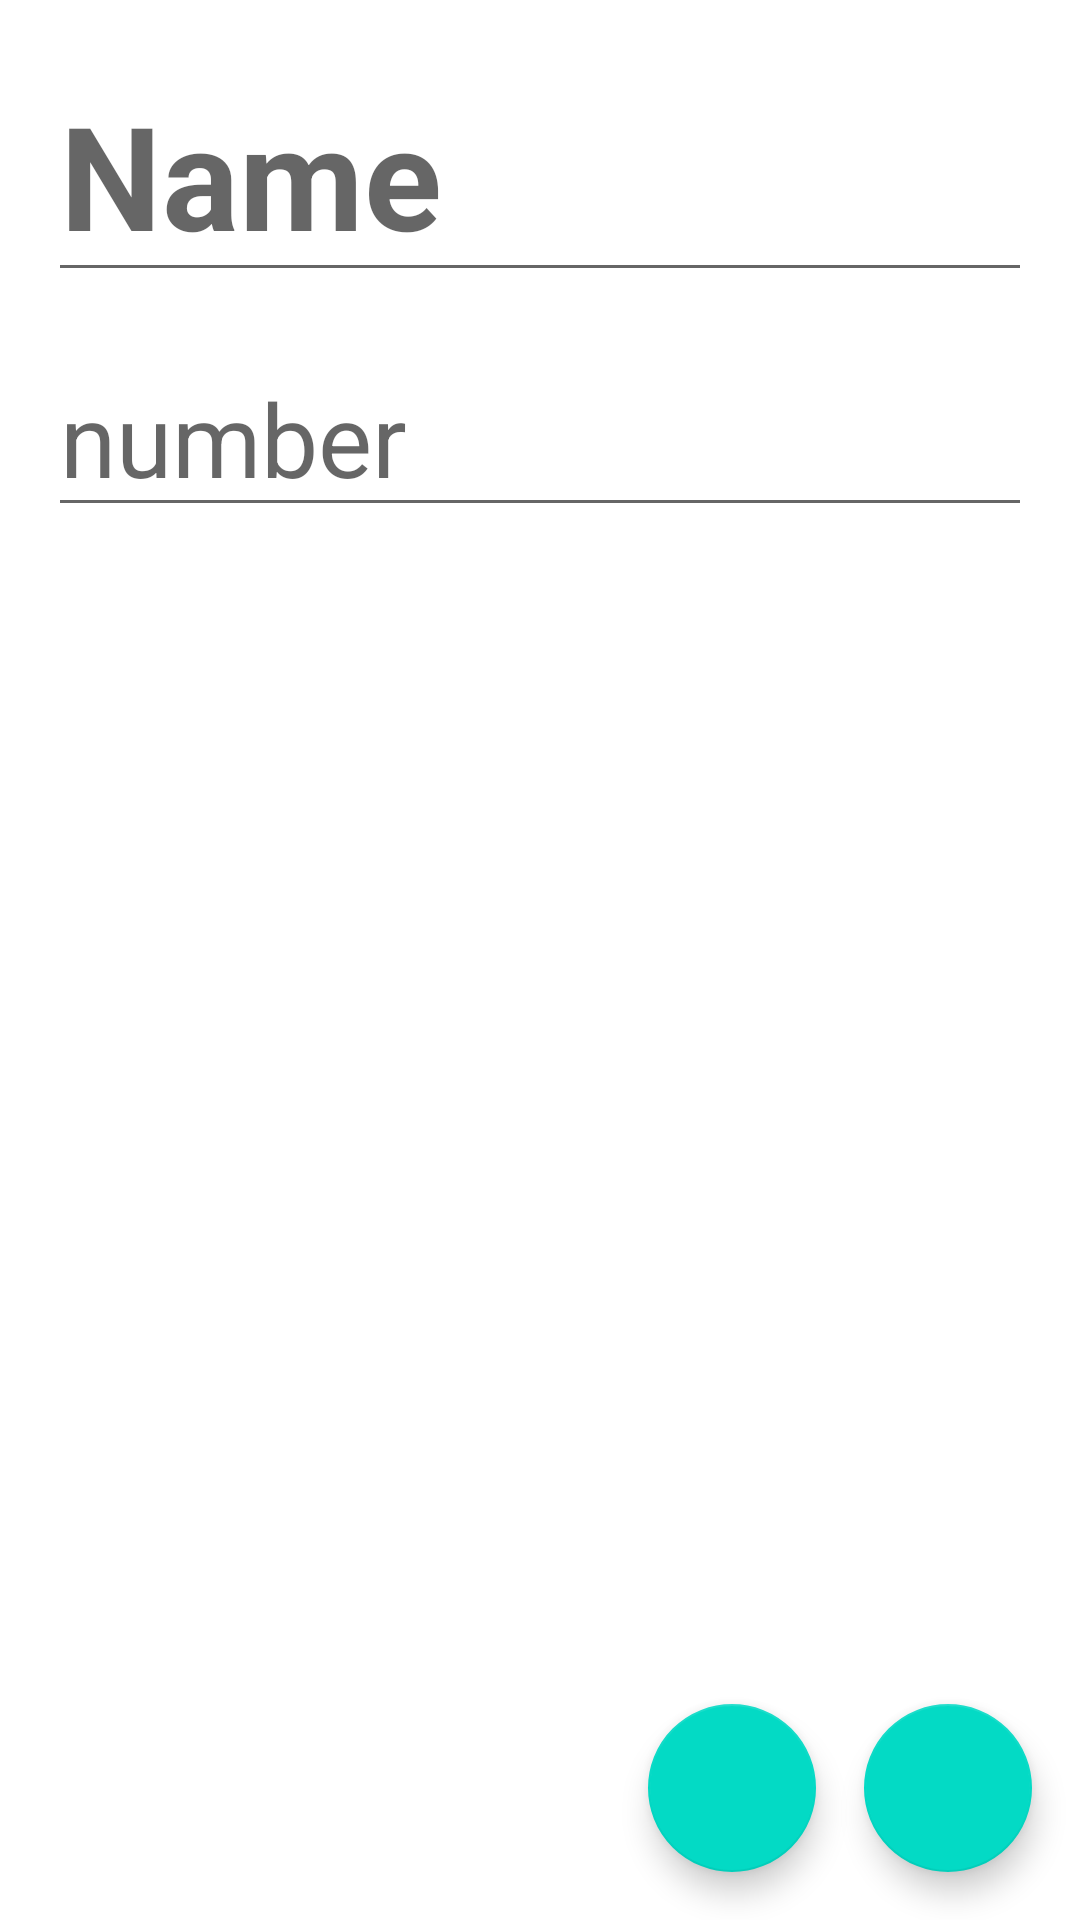

Produce the Android XML layout that renders to this screen, including the resource entries it uses.
<!-- AndroidManifest.xml: application theme Theme.Grupo2 -->
<!-- res/layout/activity_contact_detail.xml -->
<?xml version="1.0" encoding="utf-8"?>
<androidx.constraintlayout.widget.ConstraintLayout xmlns:android="http://schemas.android.com/apk/res/android"
    xmlns:app="http://schemas.android.com/apk/res-auto"
    xmlns:tools="http://schemas.android.com/tools"
    android:layout_width="match_parent"
    android:layout_height="match_parent"
    tools:context=".ContactDetailActivity">

    <EditText
        android:id="@+id/editTextDetailName"
        android:layout_width="0dp"
        android:layout_height="wrap_content"
        android:layout_marginStart="16dp"
        android:layout_marginTop="16dp"
        android:layout_marginEnd="16dp"
        android:hint="Name"
        android:textSize="48sp"
        android:textStyle="bold"
        app:layout_constraintEnd_toEndOf="parent"
        app:layout_constraintStart_toStartOf="parent"
        app:layout_constraintTop_toTopOf="parent" />

    <EditText
        android:id="@+id/editTextDetailContact"
        android:layout_width="0dp"
        android:layout_height="wrap_content"
        android:layout_marginStart="16dp"
        android:layout_marginTop="16dp"
        android:layout_marginEnd="16dp"
        android:hint="number"
        android:textSize="34sp"
        app:layout_constraintEnd_toEndOf="parent"
        app:layout_constraintStart_toStartOf="parent"
        app:layout_constraintTop_toBottomOf="@+id/editTextDetailName" />

    <com.google.android.material.floatingactionbutton.FloatingActionButton
        android:id="@+id/fabSave"
        android:layout_width="wrap_content"
        android:layout_height="wrap_content"
        android:layout_marginEnd="16dp"
        android:layout_marginBottom="16dp"
        android:clickable="true"
        app:layout_constraintBottom_toBottomOf="parent"
        app:layout_constraintEnd_toStartOf="@+id/fabDelete"
        app:srcCompat="@drawable/ic_baseline_save_24" />

    <com.google.android.material.floatingactionbutton.FloatingActionButton
        android:id="@+id/fabDelete"
        android:layout_width="wrap_content"
        android:layout_height="wrap_content"
        android:layout_marginEnd="16dp"
        android:layout_marginBottom="16dp"
        android:clickable="true"
        app:layout_constraintBottom_toBottomOf="parent"
        app:layout_constraintEnd_toEndOf="parent"
        app:srcCompat="@drawable/ic_baseline_delete_24" />
</androidx.constraintlayout.widget.ConstraintLayout>
<!-- resources referenced by this layout -->
<resources>
  <style name="Theme.Grupo2" parent="Theme.MaterialComponents.DayNight.NoActionBar">
          
          <item name="colorPrimary">@color/purple_500</item>
          <item name="colorPrimaryVariant">@color/purple_700</item>
          <item name="colorOnPrimary">@color/white</item>
          
          <item name="colorSecondary">@color/teal_200</item>
          <item name="colorSecondaryVariant">@color/teal_700</item>
          <item name="colorOnSecondary">@color/white</item>
  
          <item name="windowActionBar">false</item>
          <item name="android:windowNoTitle">true</item>
          
          <item name="android:statusBarColor" tools:targetApi="l">@color/black</item>
          <item name="android:navigationBarColor">@color/black</item>
  
          
      </style>
  <color name="purple_500">#FF6200EE</color>
  <color name="purple_700">#FF3700B3</color>
  <color name="white">#FFFFFFFF</color>
  <color name="teal_200">#FF03DAC5</color>
  <color name="teal_700">#FF018786</color>
  <color name="black">#FF000000</color>
</resources>
